Dataset: dataset (GitHub, nicolawatt/ENG5337). Classes: horizontal, junction, left, no line, right, vertical.

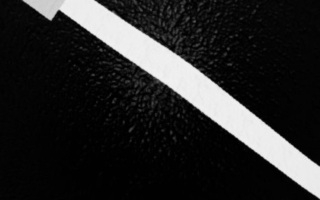
Label: left

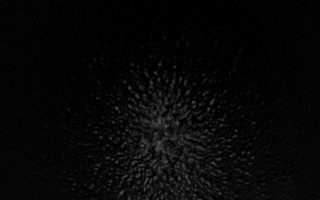
Label: no line

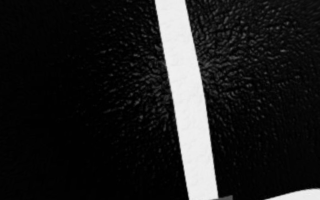
Label: junction

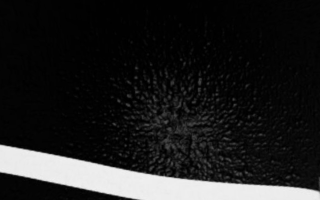
Label: horizontal

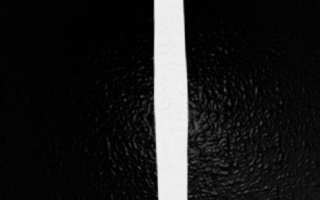
Label: vertical

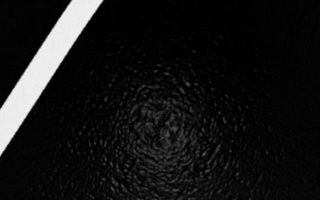
Label: right
